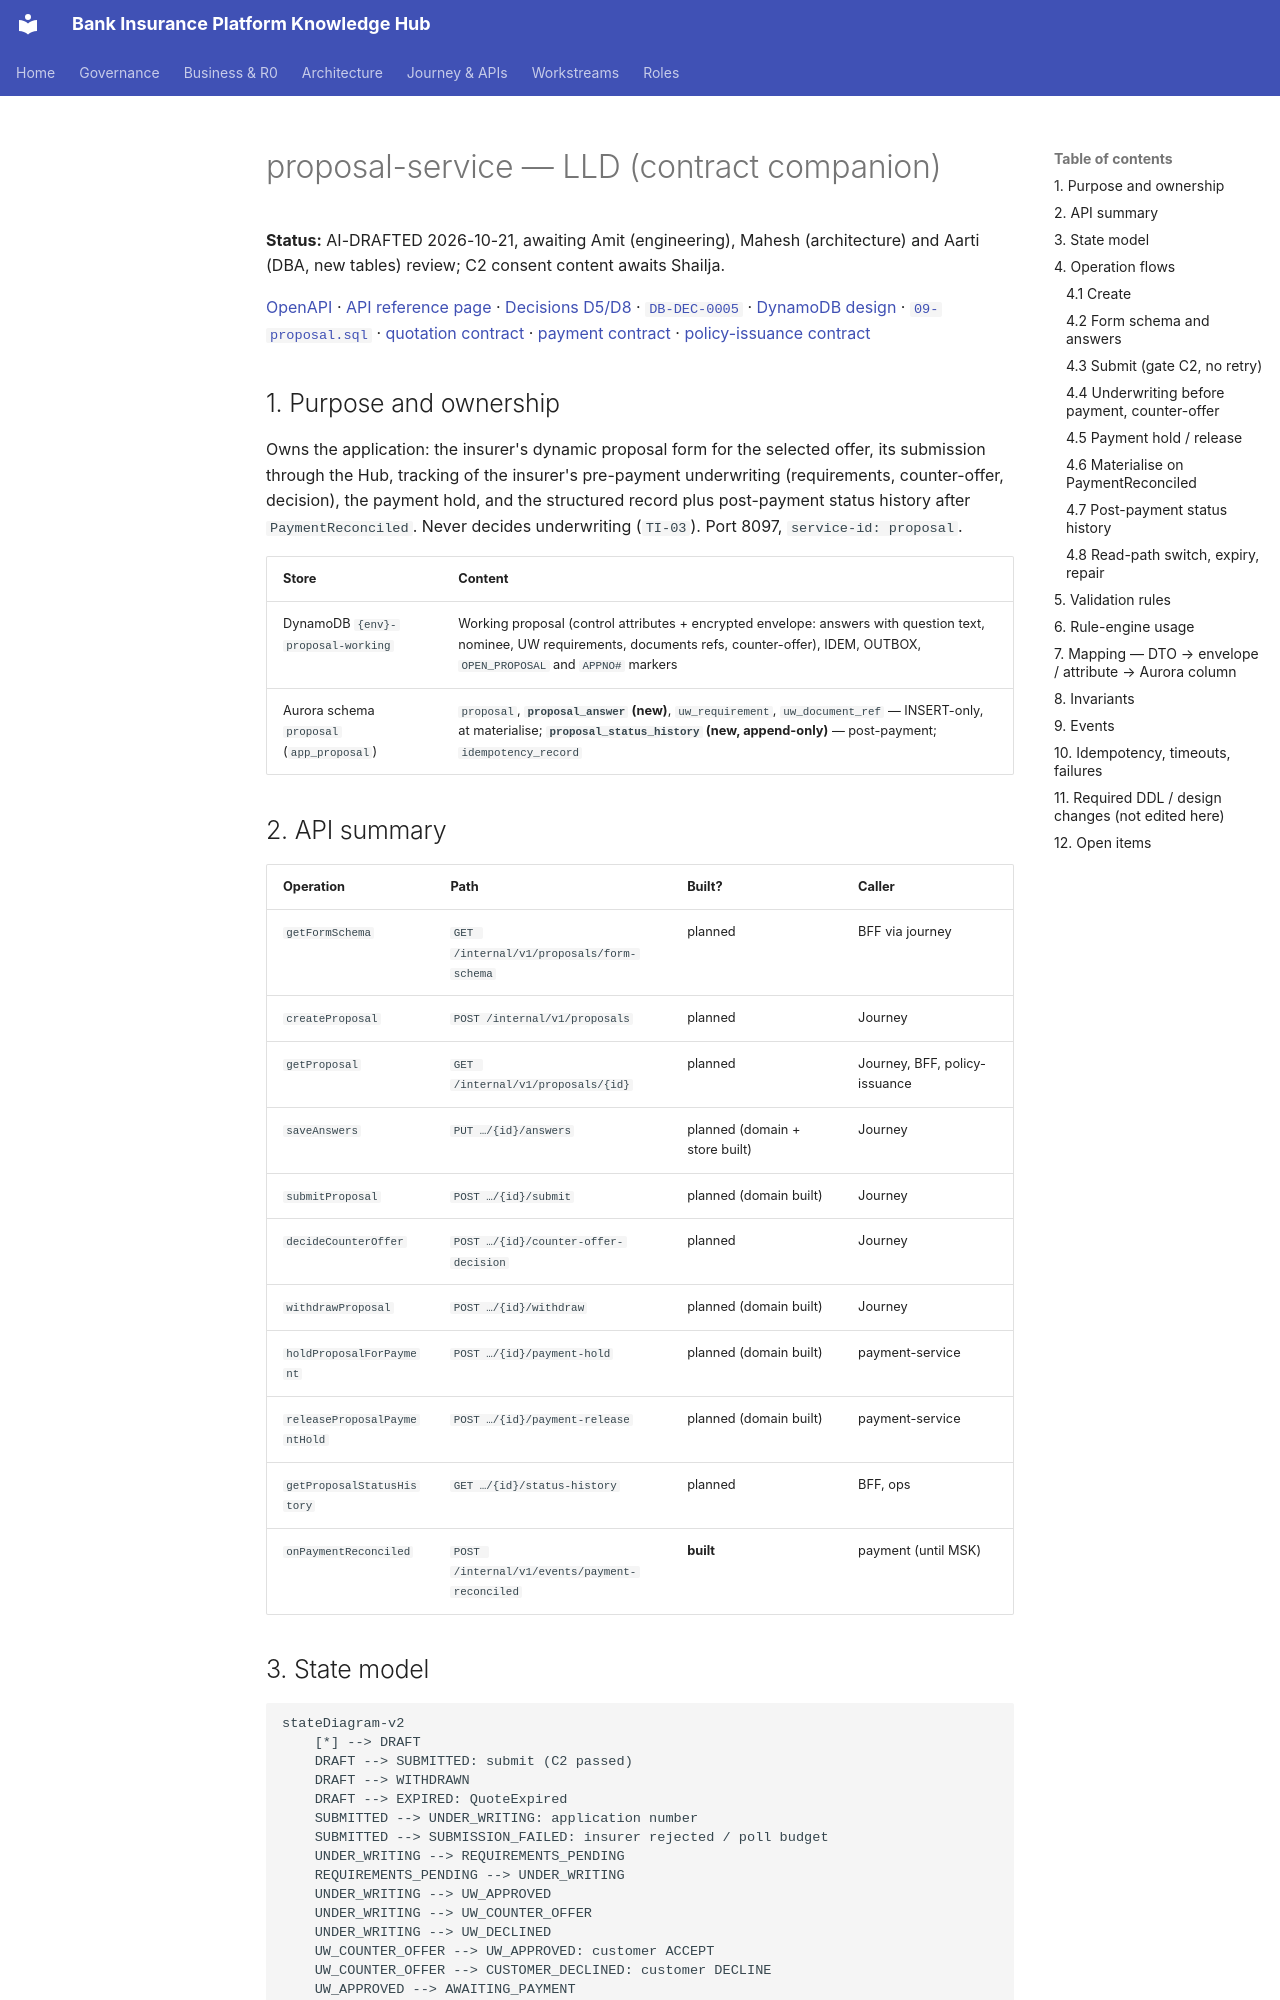

repository: Mahesh38/bank-insurance-platform · page: platform/contracts/proposal-service/LLD/index.html · generator: mkdocs

# proposal-service — LLD (contract companion)

**Status:** AI-DRAFTED 2026-10-21, awaiting Amit (engineering), Mahesh (architecture) and Aarti
(DBA, new tables) review; C2 consent content awaits Shailja.

[OpenAPI](./openapi.yaml) · [API reference page](../../api-reference/services/proposal-service.md) ·
[Decisions D5/D8](../../architecture-review/DECISIONS-2026-10-21.md) ·
[`DB-DEC-0005`](../../data-architecture/DB-DEC-0005-dynamodb-working-payload.md) ·
[DynamoDB design](../../data-architecture/schemas/20-dynamodb-working-payload.md) ·
[`09-proposal.sql`](../../data-architecture/schemas/09-proposal.sql) ·
[quotation contract](../quotation-service/LLD.md) · [payment contract](../payment-service/LLD.md) ·
[policy-issuance contract](../policy-issuance-service/LLD.md)

## 1. Purpose and ownership

Owns the application: the insurer's dynamic proposal form for the selected offer, its submission
through the Hub, tracking of the insurer's pre-payment underwriting (requirements, counter-offer,
decision), the payment hold, and the structured record plus post-payment status history after
`PaymentReconciled`. Never decides underwriting (`TI-03`). Port 8097, `service-id: proposal`.

| Store | Content |
|---|---|
| DynamoDB `{env}-proposal-working` | Working proposal (control attributes + encrypted envelope: answers with question text, nominee, UW requirements, documents refs, counter-offer), IDEM, OUTBOX, `OPEN_PROPOSAL` and `APPNO#` markers |
| Aurora schema `proposal` (`app_proposal`) | `proposal`, **`proposal_answer` (new)**, `uw_requirement`, `uw_document_ref` — INSERT-only, at materialise; **`proposal_status_history` (new, append-only)** — post-payment; `idempotency_record` |

## 2. API summary

| Operation | Path | Built? | Caller |
|---|---|---|---|
| `getFormSchema` | `GET /internal/v1/proposals/form-schema` | planned | BFF via journey |
| `createProposal` | `POST /internal/v1/proposals` | planned | Journey |
| `getProposal` | `GET /internal/v1/proposals/{id}` | planned | Journey, BFF, policy-issuance |
| `saveAnswers` | `PUT …/{id}/answers` | planned (domain + store built) | Journey |
| `submitProposal` | `POST …/{id}/submit` | planned (domain built) | Journey |
| `decideCounterOffer` | `POST …/{id}/counter-offer-decision` | planned | Journey |
| `withdrawProposal` | `POST …/{id}/withdraw` | planned (domain built) | Journey |
| `holdProposalForPayment` | `POST …/{id}/payment-hold` | planned (domain built) | payment-service |
| `releaseProposalPaymentHold` | `POST …/{id}/payment-release` | planned (domain built) | payment-service |
| `getProposalStatusHistory` | `GET …/{id}/status-history` | planned | BFF, ops |
| `onPaymentReconciled` | `POST /internal/v1/events/payment-reconciled` | **built** | payment (until MSK) |
